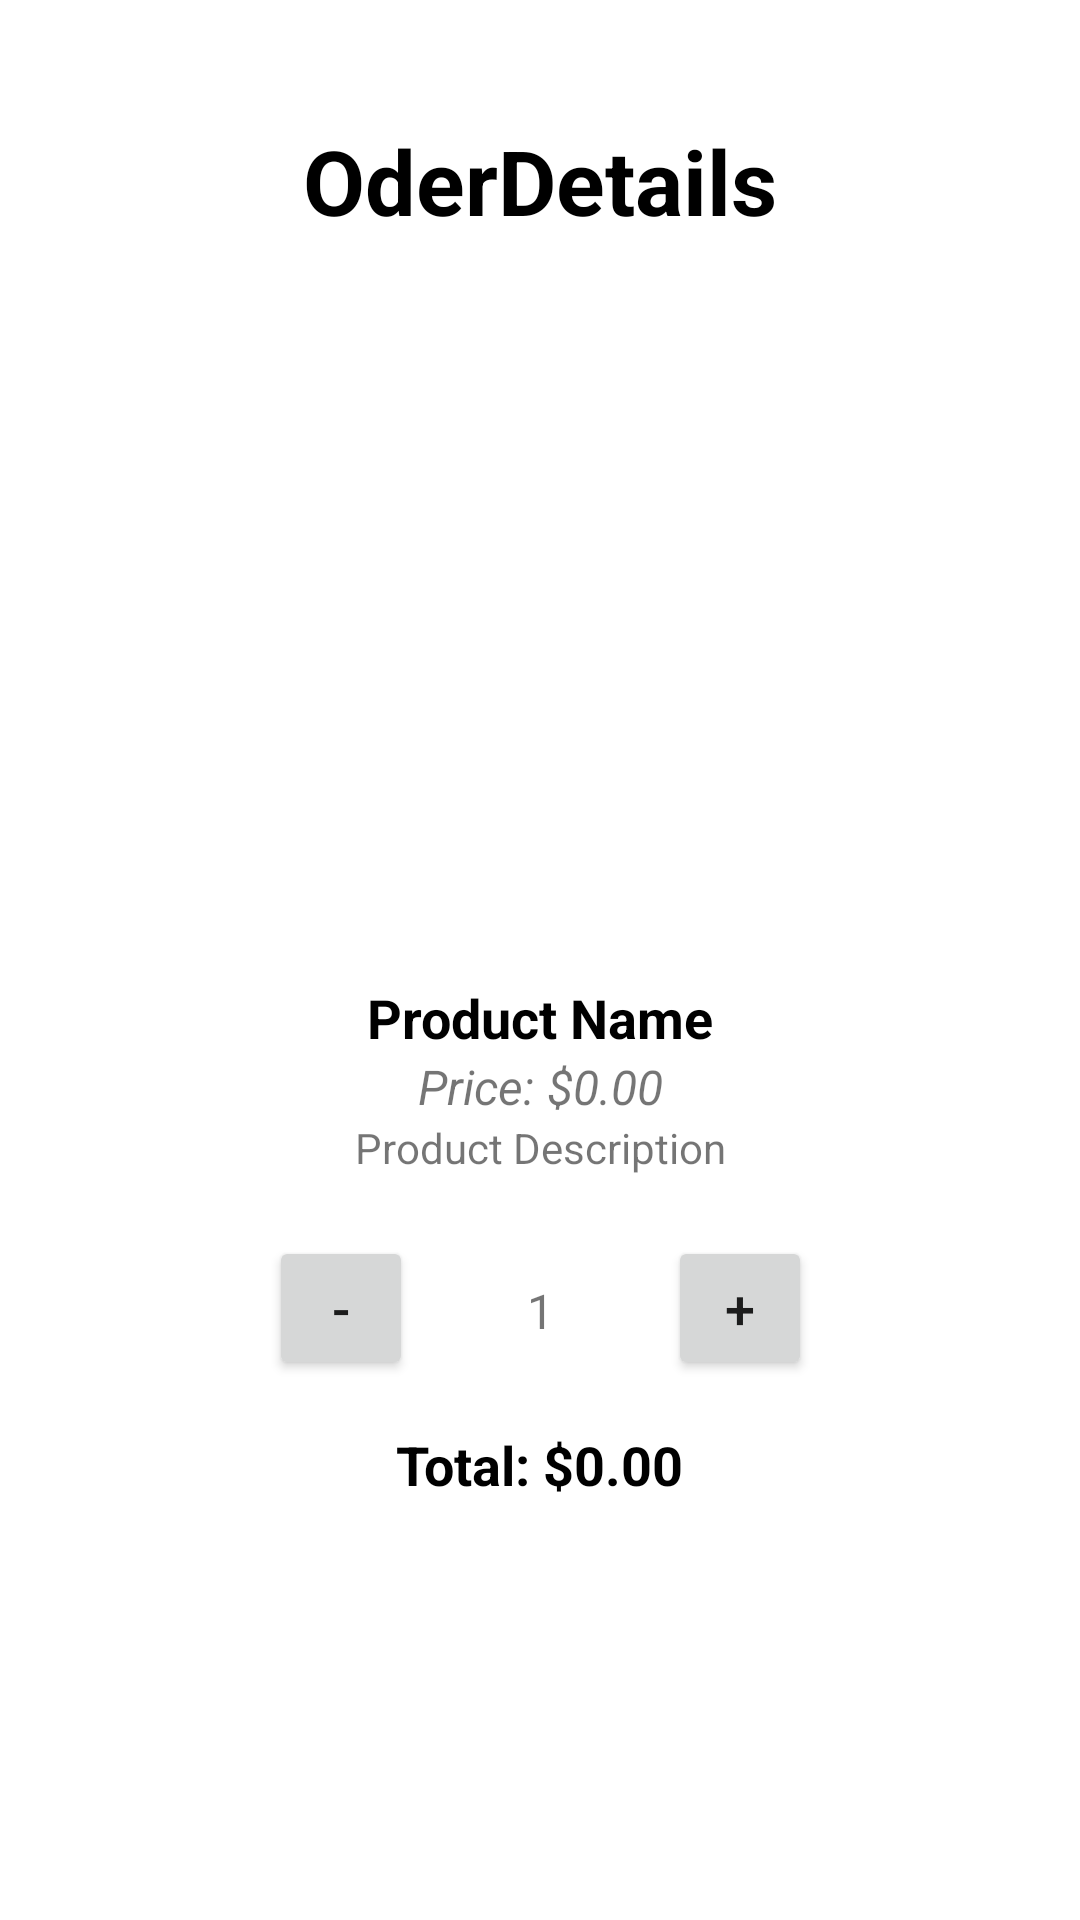

Write the Android layout XML for this screen, with the resource values it uses.
<!-- AndroidManifest.xml: application theme Theme.Shop_kotlin -->
<!-- res/layout/activity_product_detail.xml -->
<androidx.constraintlayout.widget.ConstraintLayout
        xmlns:android="http://schemas.android.com/apk/res/android"
        xmlns:tools="http://schemas.android.com/tools" android:layout_width="match_parent"
        android:layout_height="match_parent" xmlns:app="http://schemas.android.com/apk/res-auto">

    <ImageView
            android:id="@+id/productImageView"
            android:layout_width="249dp"
            android:layout_height="207dp"
            android:scaleType="centerCrop"
            android:src="@drawable/ic_launcher_background"
            android:contentDescription="Product Image"
            app:layout_constraintTop_toTopOf="parent"
            app:layout_constraintStart_toStartOf="parent"
            app:layout_constraintEnd_toEndOf="parent"
            app:layout_constraintDimensionRatio="W,2:1" android:layout_marginTop="100dp"/>
    <TextView
            android:id="@+id/productNameTextView"
            android:layout_width="wrap_content"
            android:layout_height="wrap_content"
            android:text="Product Name"
            android:textSize="18sp"
            android:textStyle="bold"
            app:layout_constraintTop_toBottomOf="@id/productImageView"
            app:layout_constraintStart_toStartOf="parent"
            app:layout_constraintEnd_toEndOf="parent" android:layout_marginTop="20dp" android:textColor="#000000"/>

    <TextView
            android:id="@+id/productPriceTextView"
            android:layout_width="wrap_content"
            android:layout_height="wrap_content"
            android:text="Price: $0.00"
            android:textSize="16sp"
            android:textStyle="italic"
            app:layout_constraintTop_toBottomOf="@id/productNameTextView"
            app:layout_constraintStart_toStartOf="parent"
            app:layout_constraintEnd_toEndOf="parent"/>

    <TextView
            android:id="@+id/productDescriptionTextView"
            android:layout_width="wrap_content"
            android:layout_height="wrap_content"
            android:text="Product Description"
            android:textSize="14sp"
            app:layout_constraintTop_toBottomOf="@id/productPriceTextView"
            app:layout_constraintStart_toStartOf="parent"
            app:layout_constraintEnd_toEndOf="parent"/>

    <LinearLayout
            android:id="@+id/quantityLayout"
            android:layout_width="181dp"
            android:layout_height="49dp"
            android:orientation="horizontal"
            app:layout_constraintTop_toBottomOf="@id/productDescriptionTextView"
            app:layout_constraintStart_toStartOf="parent"
            app:layout_constraintEnd_toEndOf="parent"
            app:layout_constraintHorizontal_bias="0.5" android:layout_marginTop="20dp">

        <Button
                android:id="@+id/decreaseButton"
                android:layout_width="48dp"
                android:layout_height="48dp"
                android:text="-"
                android:textSize="18sp"/>

        <TextView
                android:id="@+id/quantityTextView"
                android:layout_width="0dp"
                android:layout_height="wrap_content"
                android:layout_weight="1"
                android:text="1"
                android:textSize="16sp"
                android:textAlignment="center"/>

        <Button
                android:id="@+id/increaseButton"
                android:layout_width="48dp"
                android:layout_height="48dp"
                android:text="+"
                android:textSize="18sp"/>
    </LinearLayout>

    <TextView
            android:id="@+id/totalPriceTextView"
            android:layout_width="wrap_content"
            android:layout_height="wrap_content"
            android:text="Total: $0.00"
            android:textSize="18sp"
            android:textStyle="bold"
            app:layout_constraintTop_toBottomOf="@id/quantityLayout"
            app:layout_constraintStart_toStartOf="parent"
            app:layout_constraintEnd_toEndOf="parent" android:layout_marginTop="15dp" android:textColorHint="#000000"
            android:textColor="#000000"/>
    <TextView
            android:text="OderDetails"
            android:layout_width="wrap_content"
            android:layout_height="wrap_content" android:id="@+id/textView"
            app:layout_constraintTop_toTopOf="parent"
            android:layout_marginTop="40dp" android:textStyle="bold" app:layout_constraintStart_toStartOf="parent"
            app:layout_constraintEnd_toEndOf="parent" android:textSize="30sp" android:textColor="#000000"/>
</androidx.constraintlayout.widget.ConstraintLayout>
<!-- resources referenced by this layout -->
<resources>
  <style name="Theme.Shop_kotlin" parent="Theme.MaterialComponents.DayNight.DarkActionBar">
          
          <item name="colorPrimary">@color/purple_500</item>
          <item name="colorPrimaryVariant">@color/purple_700</item>
          <item name="colorOnPrimary">@color/white</item>
          
          <item name="colorSecondary">@color/teal_200</item>
          <item name="colorSecondaryVariant">@color/teal_700</item>
          <item name="colorOnSecondary">@color/black</item>
          
          <item name="android:statusBarColor">?attr/colorPrimaryVariant</item>
          
      </style>
  <!-- not gathered from this repository: default colours our renderer supplied (Android Studio template values) -->
  <color name="purple_500">#FF6200EE</color>
  <color name="purple_700">#FF3700B3</color>
  <color name="teal_200">#FF03DAC5</color>
  <color name="teal_700">#FF018786</color>
  <color name="black">#FF000000</color>
  <color name="white">#FFFFFFFF</color>
</resources>
